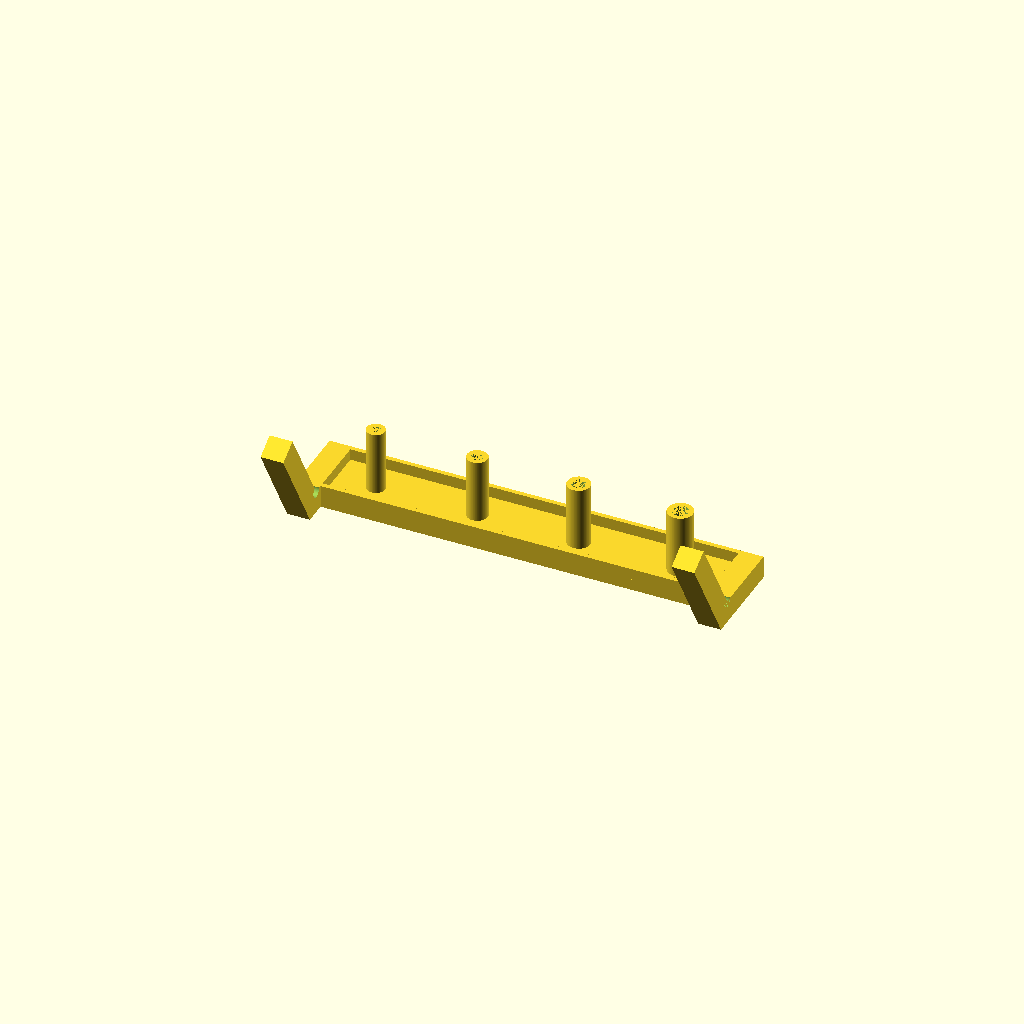
Cell 1: the model at its default parameters.
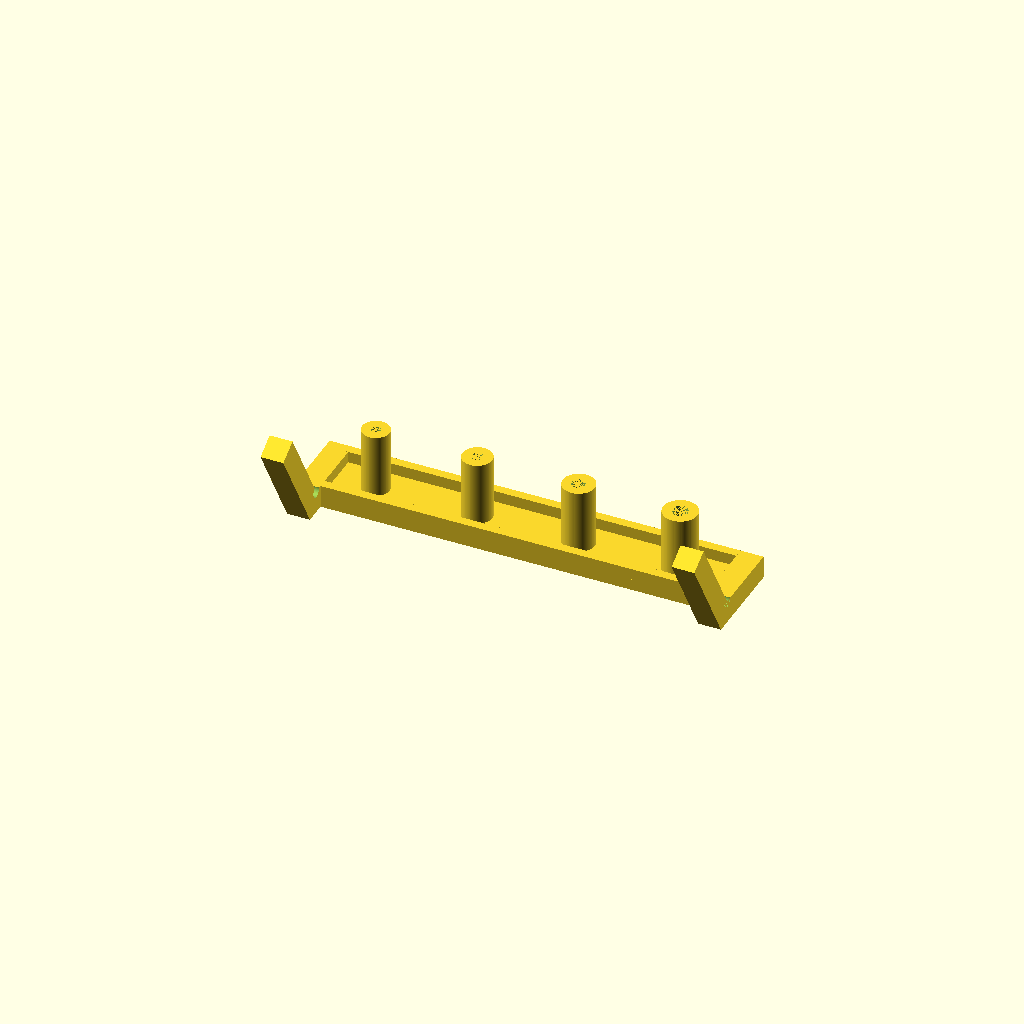
Cell 2 — th set to 4, the other parameters unchanged.
All cells are drawn from one camera (rotation 55°, 0°, 25°, orthographic, colour scheme Cornfield), so only the parameter changes between them.
OpenSCAD source file ktRACK90.scad:
//
// ktRACK90
//
//

gap1 = 0.001;
gap2 = 0.002;
th = 2;

W = 19.4+1-0.5;

//translate([200, 0, 0])
hex_base();
//plus_base();

module hex_base()
{
difference()
{
    L=200/5;
    union()
    {
        translate([0, 0, 0]) hex();

        translate([-5, -30/2-10, 0]) cube([10, 40, 10]);
        translate([-5+10, -30/2-10, 0]) rotate([90-30, 0, 180]) cube([10, 50, 10]);
        
        translate([-5+60*3, -30/2-10, 0]) cube([10, 40, 10]);
        translate([-5+60*3+10, -30/2-10, 0]) rotate([90-30, 0, 180]) cube([10, 50, 10]);
    }

    translate([-5-gap1, -30/2-4, 10]) rotate([90, 0, 90]) cylinder(h=60*3+5*2+gap2, r=5.5/2, $fn=100);
}
}

module plus_base()
{
difference()
{
    L=200/5;
    union()
    {
        translate([0, 0, 0]) plus();

        translate([-5, -30/2-10, 0]) cube([10, 40, 10]);
        translate([-5+10, -30/2-10, 0]) rotate([90-30, 0, 180]) cube([10, 50, 10]);
        
        translate([-5+60*3, -30/2-10, 0]) cube([10, 40, 10]);
        translate([-5+60*3+10, -30/2-10, 0]) rotate([90-30, 0, 180]) cube([10, 50, 10]);
    }

    translate([-5-gap1, -30/2-4, 10]) rotate([90, 0, 90]) cylinder(h=60*3+5*2+gap2, r=5.5/2, $fn=100);
}
}
module base_old()
{
difference()
{
    L=200/5;
    union()
    {
        translate([0, 0, 0]) plus();
        translate([0, 60, 0]) hex();

        translate([0, -30/2, 0]) cube([10, 90, 10]);
        translate([L*4.5-10, -30/2, 0]) cube([10, 90, 10]);

        translate([0, -30/2-20, 0]) cube([L*4.5, 20, 10]);
        //translate([10, -10-30/2+10-20, 0]) rotate([90-30, 0, 180]) cube([10, 90, 10]);
        translate([L*4.5-10+10, -30/2-20, 0]) rotate([90-30, 0, 180]) cube([10, 90, 10]);
        translate([L*4.5, -30/2-20, 0]) rotate([90-30, 0, 180]) cube([L*4.5, 20, 10]);
    }
}
}

module hex()
{
difference()
{
    L=200/5;
    L2=200/4.5;
    union()
    {
        translate([0, -30/2, 0]) cube([L*4.5, 30, 5]);
        translate([0, -30/2, 0]) cube([L*4.5, th, 10]);
        translate([0, -30/2+30-th, 0]) cube([L*4.5, th, 10]);
        translate([0, -30/2, 0]) cube([th, 30, 10]);
        translate([L*4.5-th, -30/2, 0]) cube([th, 30, 10]);
        
        translate([-L2/2+L2*1, 0, 0]) cylinder(h=33, r=(4+th*2)/2, $fn=100);
        translate([-L2/2+L2*2, 0, 0]) cylinder(h=33, r=(5+th*2)/2, $fn=100);
        translate([-L2/2+L2*3, 0, 0]) cylinder(h=33, r=(6+th*2)/2, $fn=100);
        translate([-L2/2+L2*4, 0, 0]) cylinder(h=33, r=(7+th*2)/2, $fn=100);
    }
    translate([-L2/2+L2*1, 0, 0-gap1]) cylinder(h=33+gap2, r=4/2, $fn=100);
    translate([-L2/2+L2*2, 0, 0-gap1]) cylinder(h=33+gap2, r=5/2, $fn=100);
    translate([-L2/2+L2*3, 0, 0-gap1]) cylinder(h=33+gap2, r=6/2, $fn=100);
    translate([-L2/2+L2*4, 0, 0-gap1]) cylinder(h=33+gap2, r=7/2, $fn=100);
}
}

module plus()
{
difference()
{
    L=200/5;
    L2=200/4.5;
    union()
    {
        translate([0, -30/2, 0]) cube([L*4.5, 30, 5]);
        translate([0, -30/2, 0]) cube([L*4.5, th, 10]);
        translate([0, -30/2+30-th, 0]) cube([L*4.5, th, 10]);
        translate([0, -30/2, 0]) cube([th, 30, 10]);
        translate([L*4.5-th, -30/2, 0]) cube([th, 30, 10]);
        
        translate([-L2/2+L2*4, 0, 0]) cylinder(h=33, r=(4+th*2)/2, $fn=100);
        translate([-L2/2+L2*3, 0, 0]) cylinder(h=33, r=(6+th*2)/2, $fn=100);
        translate([-L2/2+L2*2, 0, 0]) cylinder(h=33, r=(7+th*2)/2, $fn=100);
        translate([-L2/2+L2*1, 0, 0]) cylinder(h=33, r=(8+th*2)/2, $fn=100);

        translate([-L2/2+L2*2, 0, 0]) cylinder(h=11+th, r=(11+th*2)/2, $fn=100);
        translate([-L2/2+L2*1, 0, 0]) cylinder(h=11+th, r=(13+th*2)/2, $fn=100);
    }
    translate([-L2/2+L2*4, 0, 0-gap1]) cylinder(h=33+gap2, r=4/2, $fn=100);
    translate([-L2/2+L2*3, 0, 0-gap1]) cylinder(h=33+gap2, r=6/2, $fn=100);
    translate([-L2/2+L2*2, 0, 0-gap1]) cylinder(h=33+gap2, r=7/2, $fn=100);
    translate([-L2/2+L2*1, 0, 0-gap1]) cylinder(h=33+gap2, r=8/2, $fn=100);

    translate([-L2/2+L2*2, 0, 0-gap1]) cylinder(h=11+gap2, r=11/2, $fn=100);
    translate([-L2/2+L2*1, 0, 0-gap1]) cylinder(h=11+gap2, r=13/2, $fn=100);
}
}



module cap()
{
difference()
{
    L=48;
    R=6;
    union()
    {
        translate([0, 0, 0]) cube([L-R/2, 16, 4.9+2]);
        translate([L-R/2, R/2, 0]) cylinder(h=4.9+2, r=R/2, $fn=100);
        translate([L-R/2, 16-R/2, 0]) cylinder(h=4.9+2, r=R/2, $fn=100);
        translate([L-R/2, R/2, 0]) cube([R/2, 16-R, 4.9+2]);
        
        translate([-15, 16/2-19/2, 0]) cube([25, 19, 10]);
    }
    translate([L-11, (16-11)/2, 0]) cylinder(h=4.9, r=2.7/2, $fn=100);
    translate([L-11, (16-11)/2, 4.9-1.5+0.5]) cylinder(h=1.5+2, r=4/2, $fn=100);
    translate([L-11, 16-(16-11)/2, 0]) cylinder(h=4.9, r=2.7/2, $fn=100);
    translate([L-11, 16-(16-11)/2, 4.9-1.5+0.5]) cylinder(h=1.5+2, r=4/2, $fn=100);
    
    #translate([L, 16/2, 0]) usb();
    translate([0, 16/2-7.5/2, 0]) cube([L-11.1, 7.5, 2.3+(5.4-2.3)/2]);
    translate([L-17.5, 16/2, 0]) cylinder(h=2.3+(5.4-2.3)/2, r=(16-th*2)/2, $fn=100);
    translate([0, 16/2-(16-th*2)/2, 0]) cube([L-16.5, (16-th*2), 2.3+(5.4-2.3)/2]);
    
    translate([-15+1, 16/2-19/2+1, -10]) cube([25-1*2, 19-1*2, 20-1]);
    translate([-15+1, 16/2-19/2+1, -10]) cube([25-1*2+1, 19-1*2, 10]);
}
}

module usb()
{
translate([-(11.1+1), 0, 0])
difference()
{
    union()
    {
        translate([0, -7.5/2, 0]) cube([11.1+1+gap2, 7.5, 2.3+(5.4-2.3)/2]);
        //translate([11.1-3.6, -9.2/2, 0]) cube([3.6, 9.2, 5.4]);
        //translate([11.1-3.8, -9.4/2, 0]) cube([3.8, 9.4, 5.4]);
        translate([11.1-4, -9.6/2, 0]) cube([4, 9.6, 5.4]);
    }
    translate([11.1, -7.5/2, 2.3+(5.4-2.3)/2-1]) rotate([45, 0, 0]) cube([1, 2, 2]);
    translate([11.1, 7.5/2, 2.3+(5.4-2.3)/2-1]) rotate([45, 0, 0]) cube([1, 2, 2]);
}
}


module basea()
{
difference()
{
    union()
    {
        translate([-(15+53), -th-(W/2), 0]) dock();
        translate([-12, -((4*4)/2), 10]) clip();
    }
}
}
module base_yoko()
{
difference()
{
    union()
    {
        translate([-(15+53), -th-(W/2), 0]) dock_yoko();
        translate([-10, -((4*4)/2), 10]) clip();
        translate([-12, -((4*4)/2), 10]) translate([12, 0, 0-10]) cube([52-1, W+th-1.95+1, th+7]);
    }
    //kado
    translate([-(15+53), -th-(W/2)+th+1.95+1, 0]) rotate([0, 0, -90-45]) cube([5, 5, 30]);
    translate([-(15+53), -th-(W/2)+th+1.95+1+W-1, 0]) rotate([0, 0, 45]) cube([5, 5, 30]);
    translate([-(15+53), -th-(W/2)+th+1.95, th+18+(3.7+0.5)+th-1]) rotate([0, -45, 0]) cube([5, 30, 5]);
    translate([-(15+53), -th-(W/2)+th+1.95, th+18+(3.7+0.5)+th-1]) rotate([45, 0, 0]) cube([80, 5, 5]);
    translate([-(15+53), -th-(W/2)+th+1.95+1, 0]) rotate([90+45, 0, 0]) cube([120, 5, 5]);
    translate([-(15+53), -th-(W/2)+th+1.95+1+W-1, 0]) rotate([-45, 0, 0]) cube([120, 5, 5]);
    translate([-(15+53), -th-(W/2)+th+1.95+1+W-1, th+18+(3.7+0.5)+th]) rotate([-45, 0, 0]) cube([120, 5, 5]);
    translate([-(15+53)+1, -th-(W/2)+th+1.95, 0]) rotate([0, -90-45, 0]) cube([5, 30, 5]);
    translate([50+1-1, -th-(W/2)+th+1.95, 0]) rotate([0, 45, 0]) cube([5, 30, 5]);
    translate([50+2-1, -th-(W/2)+th+1.95+1, 0]) rotate([0, 0, -90-45]) cube([5, 5, 30]);
    translate([50+2-1, -th-(W/2)+th+1.95+1+W-1, 0]) rotate([0, 0, 45]) cube([5, 5, 30]);
}
}
module dock()
{
difference()
{
    union()
    {
        translate([15+10, 0, 0]) cube([53-10, W+th*2+1.5, th+18+(3.7+0.5)+th]);
    }
    translate([5, th, th]) unit_mae();
    translate([68, 0-gap1, th+7]) rotate([0, -45, 0])cube([30, 30, 30]);
}
}
module dock_yoko()
{
difference()
{
    union()
    {
        translate([0, th+1.95, 0]) cube([68, W+th-1.95+1, th+18+(3.7+0.5)+th]);
    }
    translate([5, th-gap1, th]) unit_yoko();
    translate([68, 0-gap1, th+7]) rotate([0, -45, 0])cube([30, 30, 30]);
}
}
module clip()
{
difference()
{
    union()
    {
        translate([12, 0, th]) cube([14, 4*4, 10]);

        translate([12, 0, 0-10]) cube([50-1, 4*4, th+10]);
        translate([29, 0, 10]) rotate([-90, 0, 0]) cylinder(h=3.8, r=8/2, $fn=100);
        translate([29, 4*2, 10]) rotate([-90, 0, 0]) cylinder(h=3.8, r=8/2, $fn=100);

        translate([29-sqrt(1/2)*19.5, 0, 0]) rotate([0, 45, 0]) cube([19.5, 3.8, 19.5]);
        translate([29-sqrt(1/2)*19.5, 4*2, 0]) rotate([0, 45, 0]) cube([19.5, 3.8, 19.5]);
    }
    translate([0, -gap1, -100-10]) cube([68, W+th+gap2, 100]);
    translate([29, -gap1, 10]) rotate([-90, 0, 0]) cylinder(h=W+th+gap2, r=2.2/2, $fn=100);
    translate([29, -gap1, 10]) rotate([-90, 0, 0]) cylinder(h=1.5, r=4/2, $fn=100);

    translate([56, 4*2, th-1]) cylinder(h=th, r=7.65/2, $fn=100);

    translate([29-sqrt(1/2)*19.5, 4*1-0.2, th]) cube([20, 4+0.2, 15]);
    translate([29-sqrt(1/2)*19.5, 4*3-0.2, th]) cube([20, 4+0.2, 15]);

}
    translate([56, 4*2, th-1]) cylinder(h=4, r=5/2, $fn=100);
}

module unit()
{
difference()
{
    union()
    {
        translate([0, 0, 0]) cube([49.3+1, W, 18]);
        translate([49.3+1, W/2, 0]) cylinder(h=18, r=W/2, $fn=100);
        translate([-18, (9.5+1)/2, 0]) cube([18, 9.5+1, 18]);
        translate([49.3+1-15+1, W, 0]) cube([15, 1.5, 18]);
    }
}
}

module unit_yoko()
{
difference()
{
    union()
    {
        translate([0, 0, 18]) cube([20, W, 0.5]);
        translate([20, 0, 18]) cube([14.6, W, 3.7+0.5]);
        translate([0, 0, 0]) cube([49.3+1, W, 18]);
        translate([49.3+1, W/2, 0]) cylinder(h=18, r=W/2, $fn=100);
        translate([49.3+1, 0, 0]) cube([(19.4+1)/2, W/2, 18]);
        translate([-18, (9.5+1)/2-10, 0]) cube([18, 9.5+1+10, 4.5]);
        translate([49.3+1-15+1, W, 0]) cube([15, 1.5, 18]);
    }
    translate([0, 0, th+10]) rotate([0, -45+10, 0])cube([30, 30, 30]);
    translate([49.3+1, 0, -1]) rotate([0, 45+15, 0])cube([30, 30, 30]);
}
}

module unit_mae()
{
difference()
{
    union()
    {
        translate([0, 0, 18]) cube([34.6, W, 3.5]);
        translate([0, 0, 0]) cube([49.3+1, W, 18]);
        translate([49.3+1, W/2, 0]) cylinder(h=18, r=W/2, $fn=100);
        translate([-18, (9.5+1)/2, 0]) cube([18, 9.5+1, 4.5]);
        translate([0, W, 4-1/2]) cube([49.3+1, 1.5, 7.8]);
    }
    translate([49.3+2.5, 0, -1]) rotate([0, 45+10, 0])cube([30, 30, 30]);
}
}

module tube()
{
difference()
{
    union()
    {
        BR = 2;
        $fn=100;
        minkowski()
        {
            translate([BR, BR, 0]) cube([(32+1*2)-BR*2, (21+1*2)-BR*2, 110-1]);
            cylinder(r=BR, h=1);
        }
    }
    
    BR = 2;
    $fn=100;
    translate([1, 1, 1])
    minkowski()
    {
        translate([BR, BR, 0]) cube([(32)-BR*2, (21)-BR*2, 110-1]);
        cylinder(r=BR, h=1);
    }
    
    translate([(32+1*2)/2, 0, 110]) resize([20.75, (21+1*2), 30]) rotate([0, 90, 90]) cylinder(h=1, r=1, $fn=100);
    
    #translate([(32+1*2)/2-5-9, 0, 110-4]) kado();
    #translate([(32+1*2)/2+4, 0, 110-4]) kado();
}
}
module kado()
{
difference()
{
    union()
    {
        translate([0, 0, 0]) cube([10, 50, 10]);
    }
    translate([0, 0, 0]) rotate([0, 90, 90]) cylinder(h=50, r=4, $fn=100);
    translate([10, 0, 0]) rotate([0, 90, 90]) cylinder(h=50, r=4, $fn=100);
}
}

module case2()
{
difference()
{
    union()
    {
        BR = 2;
        $fn=100;
        minkowski()
        {
            translate([BR, BR, 0]) cube([(60+1*2)-BR*2, (15+1*2)-BR*2, 105-1]);
            cylinder(r=BR, h=1);
        }
    }
    
    BR = 2;
    $fn=100;
    translate([1, 1, 1])
    minkowski()
    {
        translate([BR, BR, 0]) cube([(60)-BR*2, (15)-BR*2, 105-1]);
        cylinder(r=BR, h=1);
    }
    
    translate([(60+1*2)/2, 0, 105]) resize([20.75, (22+1*2), 30]) rotate([0, 90, 90]) cylinder(h=1, r=1, $fn=100);
    
    #translate([(60+1*2)/2-5-9, 0, 105-4]) kado();
    #translate([(60+1*2)/2+4, 0, 105-4]) kado();
}
}
module case()
{
difference()
{
    union()
    {
        BR = 5;
        $fn=100;
        minkowski()
        {
            translate([BR, BR, 0]) cube([(110+4*2)-BR*2, (63+5+6.5+1*2)-BR*2, 10-1]);
            cylinder(r=BR, h=1);
        }
    }
    translate([4, 5, 2]) cube([110, 63, 20]);
    
    translate([0, 2.5, 10/2+5/2]) rotate([0, 90, 0]) cylinder(h=130, r=3.5/2, $fn=100);
    translate([(110+4*2)/2-(25+2)/2, 0-gap1, 10/2]) cube([(25+2), 5+gap2, 20/2+gap1]);

    translate([(110+4*2)/2-6.5/2, (63+5+6.5+1*2)-20-2, 10-3.5-1]) cube([6.5, 20, 3.5]);
}
    #translate([40, 2.5, 10/2+5/2]) wa();
}
module huta()
{
difference()
{
    union()
    {
        BR = 5;
        $fn=100;
        translate([0, 0, 10+0.5])
        minkowski()
        {
            translate([BR, BR, 0]) cube([(110+4*2)-BR*2, (63+5+6.5+1*2)-BR*2, 10-1]);
            cylinder(r=BR, h=1);
        }
        translate([(110+4*2)/2-25/2, 0-gap1, 10/2+5/2]) cube([25, 5+gap2, 10/2+gap1]);
        translate([(110+4*2)/2-25/2, 5/2, 10/2+5/2]) rotate([0, 90, 0]) cylinder(h=25, r=5/2, $fn=100);
    }
    translate([4, 5, 10]) cube([110, 63, 10-2]);
    
    translate([0, 2.5, 10/2+5/2]) rotate([0, 90, 0]) cylinder(h=130, r=3.5/2, $fn=100);
    #translate([(110+4*2)/2-6.5/2, (63+5+6.5+1*2)-20-2, 10+1]) cube([6.5, 20, 3.5]);
}
}
module wa()
{
difference()
{
    union()
    {
        translate([0, 0, 0]) rotate([0, 90, 0]) cylinder(h=1, r=5/2, $fn=100);
    }
    translate([0-gap1, 0, 0]) rotate([0, 90, 0]) cylinder(h=1+gap2, r=2/2, $fn=100);
}
}

module hasami()
{
difference()
{
    union()
    {
        translate([-10/2, 0, 0]) cube([10, 67, 67]);
    }
    #translate([6/2, 0, 2]) rotate([45, 0, 180]) cube([6, 15, 95+30]);

}
}


module bottle()
{
difference()
{
    union()
    {
        BR = 5;
        $fn=100;
        translate([-50/2, -70/2+15, -1])
        minkowski()
        {
            translate([BR, BR, 0]) cube([50-BR*2, 70-BR*2, 30+1]);
            cylinder(r=BR, h=1);
        }
    }
    #translate([0, 0, 9]) rotate([-25, 0, 0]) rotate([0, 0, 90]) cylinder(h=100, r1=41/2, r2=41/2, $fn=100);

}
}


module hook()
{
difference()
{
    union()
    {
        translate([0, 0, 9.5+3]) scale([1, 0.6, 1]) rotate([0, 0, 90]) cylinder(h=0.5, r1=60/2, r2=60/2, $fn=100);
        translate([0, 0, 9.5]) scale([1, 0.6, 1]) rotate([0, 0, 90]) cylinder(h=3, r1=40/2, r2=60/2, $fn=100);
        translate([0, 0, 0]) scale([1, 0.6, 1]) rotate([0, 180, 90]) cylinder(h=3, r1=40/2, r2=60/2, $fn=100);
        translate([0, 0, 0-3]) scale([1, 0.6, 1]) rotate([0, 180, 90]) cylinder(h=0.5, r1=60/2, r2=60/2, $fn=100);
    }
    translate([-500/2, 0, -500/2]) cube([500, 500, 500]);
}
difference()
{
    union()
    {
        translate([0, 0, -3]) scale([1, 0.6, 1]) rotate([0, 0, 90]) cylinder(h=3+9.5+3, r1=60/2, r2=60/2, $fn=100);
    }
    translate([-500/2, 0, -500/2]) cube([500, 500, 500]);
    translate([-500/2, -500-5, -500/2]) cube([500, 500, 500]);
}
}

module stand()
{
difference()
{
    union()
    {
        BR = 5;
        $fn=100;
        translate([-50/2, -60/2+10, -1])
        minkowski()
        {
            translate([BR, BR, 0]) cube([50-BR*2, 60-BR*2, 30+1]);
            cylinder(r=BR, h=1);
        }
        translate([-30/2, -60/2+10+100-10/2, 65]) rotate([0, 90, 0]) cylinder(h=30, r=10/2, $fn=100);
        translate([-30/2, -60/2+10+100-10/2+2.4, 65+4.4]) rotate([-90-75, 0, 0]) cube([30, 100, 100]);
    }
    translate([0, 0, 9]) rotate([-25, 0, 0]) rotate([0, 0, 90]) cylinder(h=100, r1=41/2, r2=41/2, $fn=100);

    translate([-500/2, -500/2, -500]) cube([500, 5000, 500]);
    translate([100/2, 40, 6]) rotate([26.5, 0, 180]) cube([100, 100, 100]);

    
    translate([100/2, 40-5+0.5, 6]) rotate([26.5, 0, 180]) cube([100, 100, 60]);
    translate([-100/2, 40-5+0.5, 6]) cube([100, 4.5, 60]);

    translate([-100/2, -25, 31]) cube([100, 20, 4.5]);
}
}


module stand2()
{
    translate([0, 0, 0]) stand();
    translate([0, 107.5, 0]) stand();
}
Parameter table extracted from the source (name, type, default, range or options):
gap1: number, default 0.001
gap2: number, default 0.002
th: number, default 2
